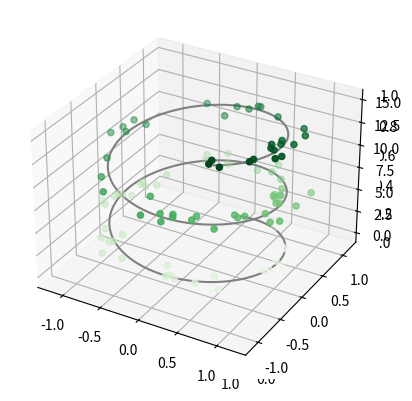
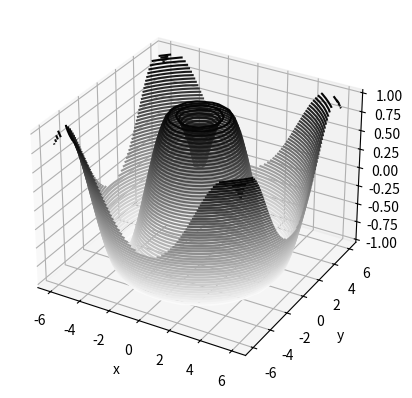
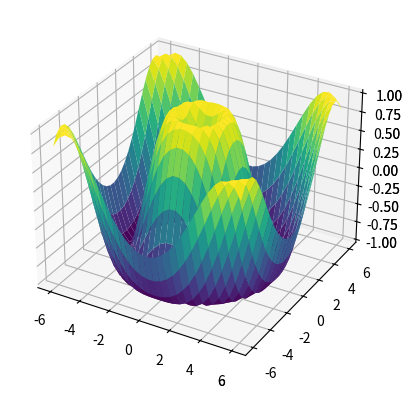

Python code for these plots, in order:
# 3d plotting 
# Surface Plot 
# Countour Plot
# Wirframes
# Surface Triangulation 
# We need a support Library to do 3D plotting in Matplotlib : 
# MPL Tool Kit

from mpl_toolkits import mplot3d


# In[2]:


import numpy as np 
import matplotlib.pyplot as plt 
fig = plt.figure()
ax = plt.axes(projection='3d') #Represented Space


# In[5]:


# Represent a spiral line 
# Growth Curve , Or Medical image plotting 

ax = plt.axes(projection='3d')

#data for 3d
zline = np.linspace(0 , 15 , 1000)
xline = np.sin(zline)
yline = np.cos(zline)
ax.plot3D(xline , yline , zline , 'gray')

#plotting little data on the space 
zdata = 15 * np.random.random(100) #constant
xdata = np.sin(zdata) + 0.1 * np.random.randn(100)
ydata = np.cos(zdata) + 0.1 * np.random.randn(100)
ax.scatter3D(xdata , ydata , zdata , c= zdata , cmap='Greens');


# In[6]:


# 3D Contour plot 
# Required in Image Pixel Analyis , SDG - Projects 
# sin(sqrt((x^2 + y^2))
#This plots use Mesh architechture hence meshgrid()

def f(x,y): 
    return np.sin(np.sqrt(x**2 + y**2))

x = np.linspace(-6, 6 , 30)
y=  np.linspace(-6, 6 , 30)

x,y =np.meshgrid(x , y)
z= f(x,y)

fig = plt.figure()
ax = plt.axes(projection='3d')
ax.contour3D(x,y,z , 50 , cmap='binary')
ax.set_xlabel('x')
ax.set_ylabel('y')
ax.set_zlabel('z')


# In[9]:


#Wireframes 
#Used for dealing with same above additional sales dataets
fig = plt.figure()
ax= plt.axes(projection='3d')
ax.plot_wireframe(x,y,z, color='black')


# In[10]:


#Surface Plot 
# Is dealing with Satellite imageries and Disaster datasets
ax = plt.axes(projection='3d')
ax.plot_surface(x,y,z, rstride=1 , cstride=1 , cmap='viridis' , edgecolor='none')
